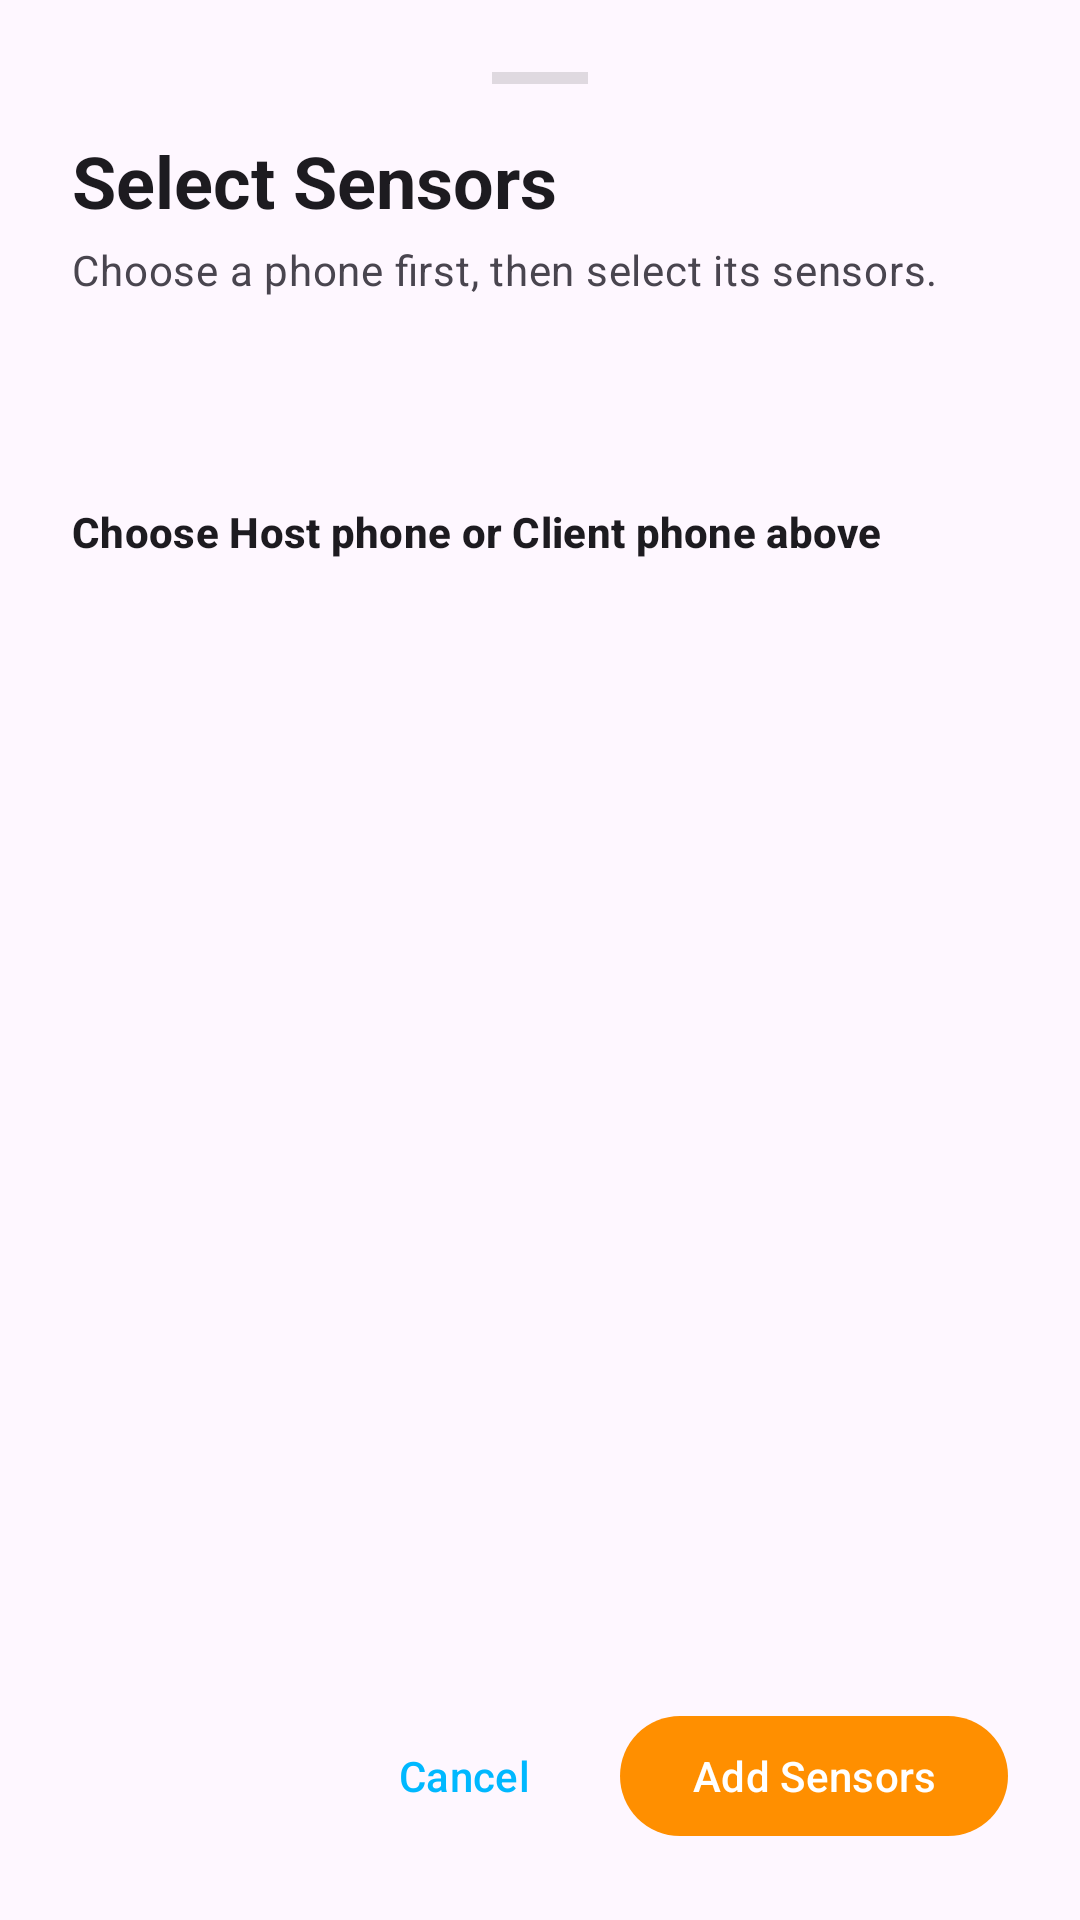

The Android layout XML behind this screen, and the referenced resources:
<!-- AndroidManifest.xml: application theme Theme.HostOSSI -->
<!-- res/layout/bottom_sheet_sensor_selection.xml -->
<?xml version="1.0" encoding="utf-8"?>
<LinearLayout xmlns:android="http://schemas.android.com/apk/res/android"
    xmlns:app="http://schemas.android.com/apk/res-auto"
    android:layout_width="match_parent"
    android:layout_height="wrap_content"
    android:orientation="vertical"
    android:padding="24dp">

    <View
        android:layout_width="32dp"
        android:layout_height="4dp"
        android:layout_gravity="center_horizontal"
        android:layout_marginBottom="16dp"
        android:background="?android:attr/dividerVertical" />

    <TextView
        android:layout_width="wrap_content"
        android:layout_height="wrap_content"
        android:text="@string/select_sensors_title"
        android:textAppearance="?attr/textAppearanceHeadlineSmall"
        android:textStyle="bold" />

    <TextView
        android:layout_width="wrap_content"
        android:layout_height="wrap_content"
        android:layout_marginTop="4dp"
        android:text="@string/select_sensors_description"
        android:textAppearance="?attr/textAppearanceBodyMedium"
        android:textColor="?android:attr/textColorSecondary" />

    <TextView
        android:id="@+id/sourceLegend"
        android:layout_width="wrap_content"
        android:layout_height="wrap_content"
        android:layout_marginTop="20dp"
        android:textAppearance="?attr/textAppearanceLabelMedium"
        android:textStyle="bold" />

    <com.google.android.material.chip.ChipGroup
        android:id="@+id/sourceDeviceChipGroup"
        android:layout_width="match_parent"
        android:layout_height="wrap_content"
        android:layout_marginTop="8dp"
        app:chipSpacingHorizontal="8dp"
        app:chipSpacingVertical="8dp"
        app:selectionRequired="true"
        app:singleSelection="true" />

    <androidx.core.widget.NestedScrollView
        android:layout_width="match_parent"
        android:layout_height="0dp"
        android:layout_marginTop="24dp"
        android:layout_weight="1"
        android:clipToPadding="false"
        android:paddingBottom="16dp">

        <LinearLayout
            android:layout_width="match_parent"
            android:layout_height="wrap_content"
            android:orientation="vertical">

            <TextView
                android:id="@+id/sensorListTitle"
                android:layout_width="wrap_content"
                android:layout_height="wrap_content"
                android:text="@string/choose_sensor_device_prompt"
                android:textAppearance="?attr/textAppearanceTitleSmall"
                android:textStyle="bold" />

            <TextView
                android:id="@+id/sensorEmptyText"
                android:layout_width="wrap_content"
                android:layout_height="wrap_content"
                android:layout_marginTop="10dp"
                android:text="@string/no_sensors_on_device"
                android:textAppearance="?attr/textAppearanceBodyMedium"
                android:textColor="?android:attr/textColorSecondary"
                android:visibility="gone" />

            <com.google.android.material.chip.ChipGroup
                android:id="@+id/sensorChipGroup"
                android:layout_width="match_parent"
                android:layout_height="wrap_content"
                android:layout_marginTop="8dp"
                app:chipSpacingVertical="8dp" />

        </LinearLayout>

    </androidx.core.widget.NestedScrollView>

    <LinearLayout
        android:layout_width="match_parent"
        android:layout_height="wrap_content"
        android:layout_marginTop="32dp"
        android:gravity="end"
        android:orientation="horizontal">

        <com.google.android.material.button.MaterialButton
            android:id="@+id/btnCancel"
            style="@style/Widget.Material3.Button.TextButton"
            android:layout_width="wrap_content"
            android:layout_height="wrap_content"
            android:text="@string/cancel" />

        <com.google.android.material.button.MaterialButton
            android:id="@+id/btnAddSensors"
            android:layout_width="wrap_content"
            android:layout_height="wrap_content"
            android:layout_marginStart="8dp"
            android:text="@string/add_sensors"
            app:backgroundTint="@color/accent_color" />

    </LinearLayout>

</LinearLayout>
<!-- resources referenced by this layout -->
<resources>
  <color name="accent_color">#FF8F00</color>
  <string name="add_sensors">Add Sensors</string>
  <string name="cancel">Cancel</string>
  <string name="choose_sensor_device_prompt">Choose Host phone or Client phone above</string>
  <string name="no_sensors_on_device">No sensors are available on this device.</string>
  <string name="select_sensors_description">Choose a phone first, then select its sensors.</string>
  <string name="select_sensors_title">Select Sensors</string>
  <style name="Theme.HostOSSI" parent="Base.Theme.HostOSSI" />
  <style name="Base.Theme.HostOSSI" parent="Theme.Material3.DayNight.NoActionBar">
          
          
          <item name="colorSecondary">@color/accent_color</item>
          <item name="colorPrimary">@color/primary_color</item>
          <item name="colorTertiary">@color/label_color</item>"
  
  
      </style>
  <color name="primary_color">#00b8ff</color>
  <color name="label_color">#6A1B9A</color>
</resources>
